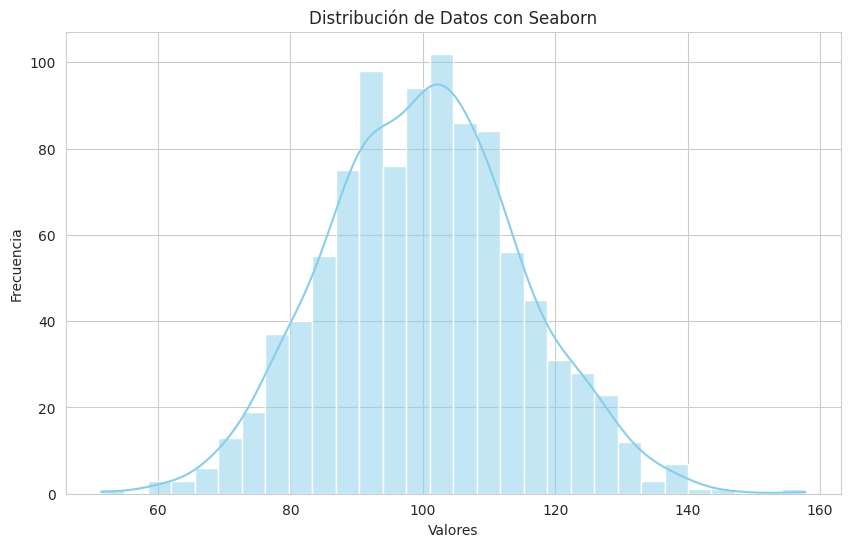

Source code (Python):
"""
Ejercicio 7: Gráfico con seaborn

Objetivo: Crear gráficos atractivos usando seaborn.

Instrucciones:
- Instala seaborn: pip install seaborn
- Crea un gráfico de distribución usando seaborn.
"""

import matplotlib.pyplot as plt
import seaborn as sns
import numpy as np

# Configurar el estilo de seaborn
sns.set_style("whitegrid")

# Generar datos
np.random.seed(42)
datos = np.random.normal(100, 15, 1000)

# Crear el gráfico de distribución
plt.figure(figsize=(10, 6))
sns.histplot(datos, bins=30, kde=True, color='skyblue')
plt.title('Distribución de Datos con Seaborn')
plt.xlabel('Valores')
plt.ylabel('Frecuencia')
plt.show()
